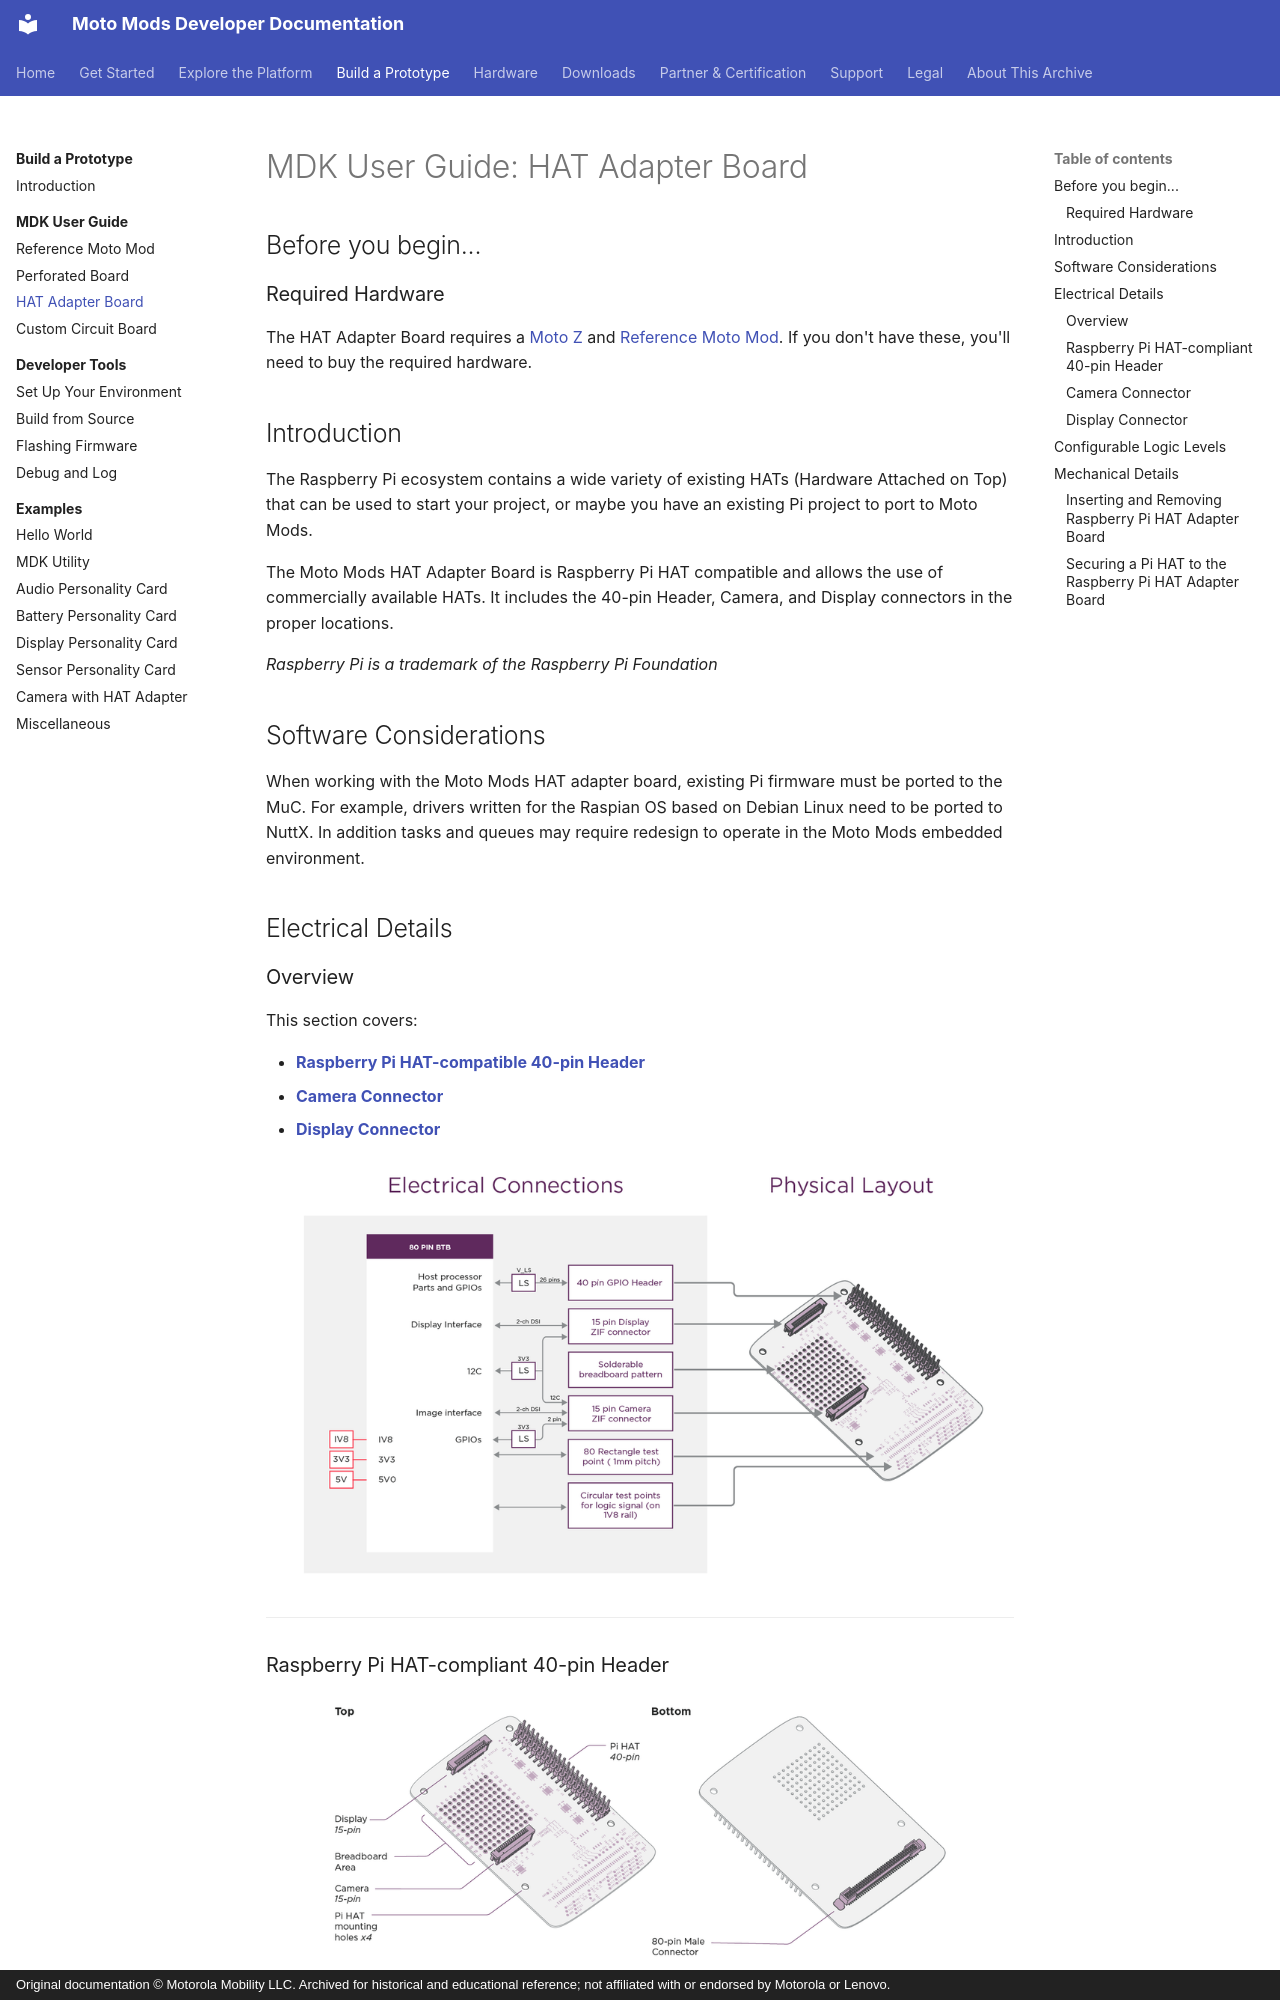

repository: jksim/MotoMods-Developer-Docs · page: build/mdk-user-guide/hat-adapter-board/index.html · generator: mkdocs · copyright: Original documentation © Motorola Mobility LLC. Archived for historical and educational reference; not affiliated with or endorsed by Motorola or Lenovo.

---
title: "MDK User Guide: HAT Adapter Board"
source_url: http://developer.motorola.com/build/mdk-user-guide/hat-adapter-board
source_capture: 2016 Squarespace portal
---

# MDK User Guide: HAT Adapter Board

## Before you begin... {#before-you-begin}

### Required Hardware {#required-hardware}

The HAT Adapter Board requires a [Moto Z](https://moto-z.dev) and [Reference Moto Mod](../../hardware/mdk.md). If you don't have these, you'll need to buy the required hardware.

## Introduction {#introduction}

The Raspberry Pi ecosystem contains a wide variety of existing HATs (Hardware Attached on Top) that can be used to start your project, or maybe you have an existing Pi project to port to Moto Mods.

The Moto Mods HAT Adapter Board is Raspberry Pi HAT compatible and allows the use of commercially available HATs. It includes the 40-pin Header, Camera, and Display connectors in the proper locations.

*Raspberry Pi is a trademark of the Raspberry Pi Foundation*

## Software Considerations {#software}

When working with the Moto Mods HAT adapter board, existing Pi firmware must be ported to the MuC. For example, drivers written for the Raspian OS based on Debian Linux need to be ported to NuttX. In addition tasks and queues may require redesign to operate in the Moto Mods embedded environment.

## Electrical Details {#electrical}

### Overview {#overview}

This section covers:

- [**Raspberry Pi HAT-compatible 40-pin Header**](#hat-compliant-header)
- [**Camera Connector**](#camera-connector)
- [**Display Connector**](#display-connector)

![hw-piref-diagram-1.png](../../assets/img/hw-piref-diagram-1.png)

---

### Raspberry Pi HAT-compliant 40-pin Header {#hat-compliant-header}

![hw-pi-image-1-2.png](../../assets/img/hw-pi-image-1-2.png)
